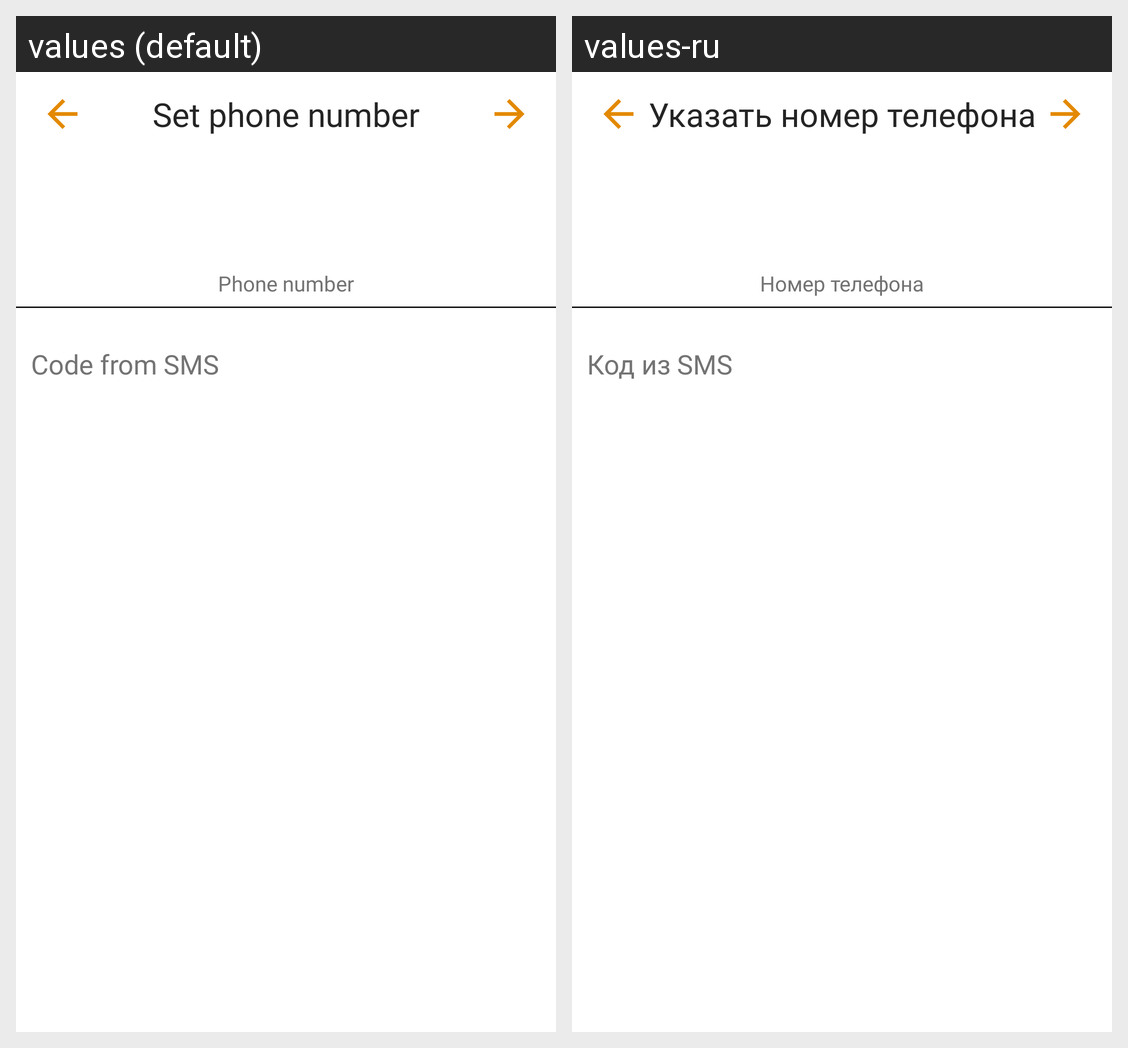

Locale-by-locale string values for the Android screen shown in this grid:
Android screen res/layout/set_phone_layout.xml rendered under 2 locales, left to right: values (default), values-ru. Device: Nexus 5 (rendered at 1080×1920; each locale shown at half size, 540×960, under a caption strip naming it); theme Theme.GhostTalk.
Strings drawn on this screen, with the default value and each locale's value (text and hints the layout hard-codes, and strings that could not be matched under every locale, appear in the picture but are not listed):

set_phone_number
  values: Set phone number
  values-ru: Указать номер телефона

phone_number_text
  values: Phone number
  values-ru: Номер телефона

code_from_sms
  values: Code from SMS
  values-ru: Код из SMS
